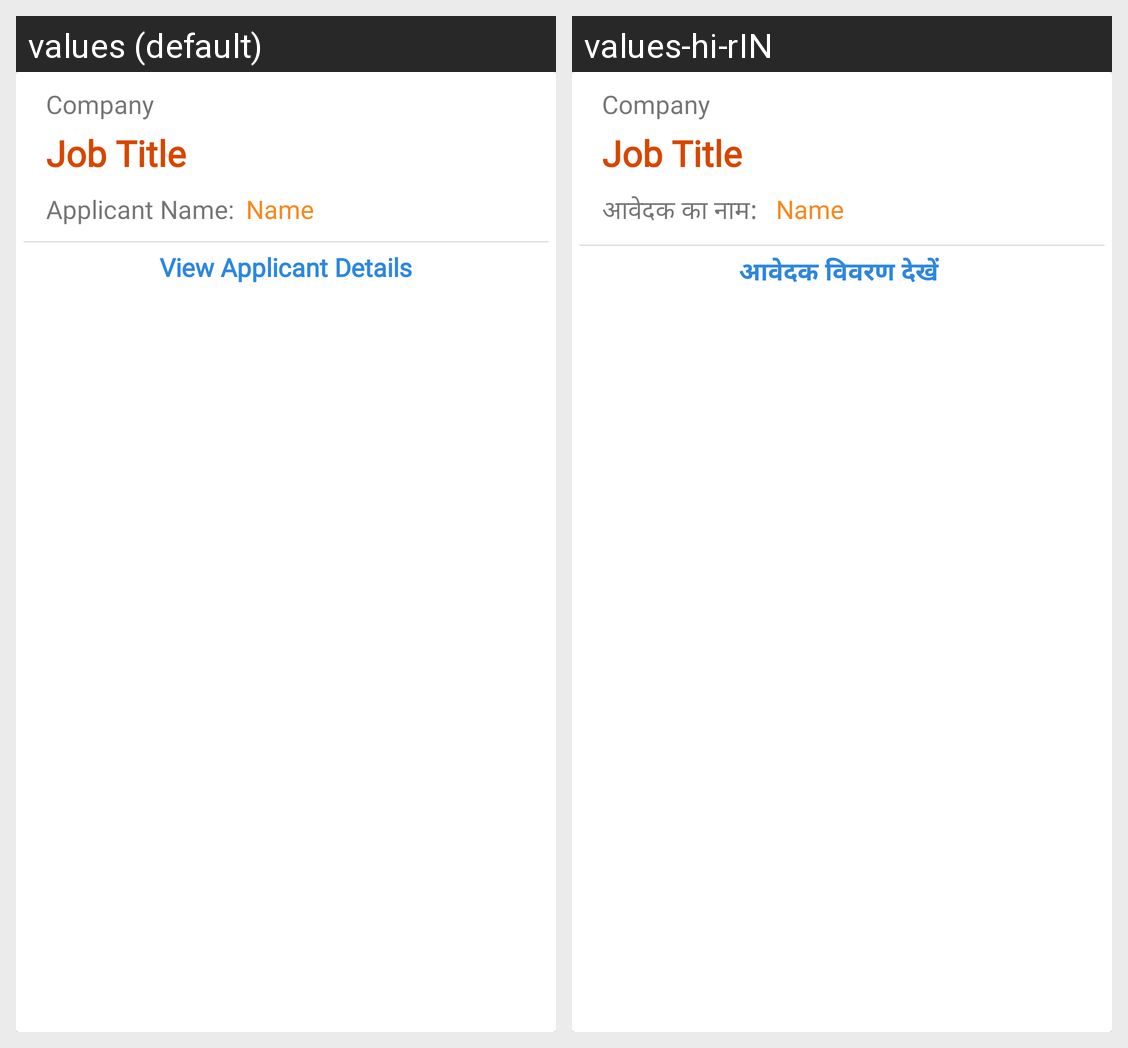

Locale-by-locale string values for the Android screen shown in this grid:
Android screen res/layout/employer_acceptedapplicants_listitem.xml rendered under 2 locales, left to right: values (default), values-hi-rIN. Device: Nexus 5 (rendered at 1080×1920; each locale shown at half size, 540×960, under a caption strip naming it); theme AppTheme.
Strings drawn on this screen, with the default value and each locale's value (text and hints the layout hard-codes, and strings that could not be matched under every locale, appear in the picture but are not listed):

Applicant_Name
  values: Applicant Name:
  values-hi-rIN: आवेदक का नाम: 

View_Applicant_Details
  values: View Applicant Details
  values-hi-rIN: आवेदक विवरण देखें
